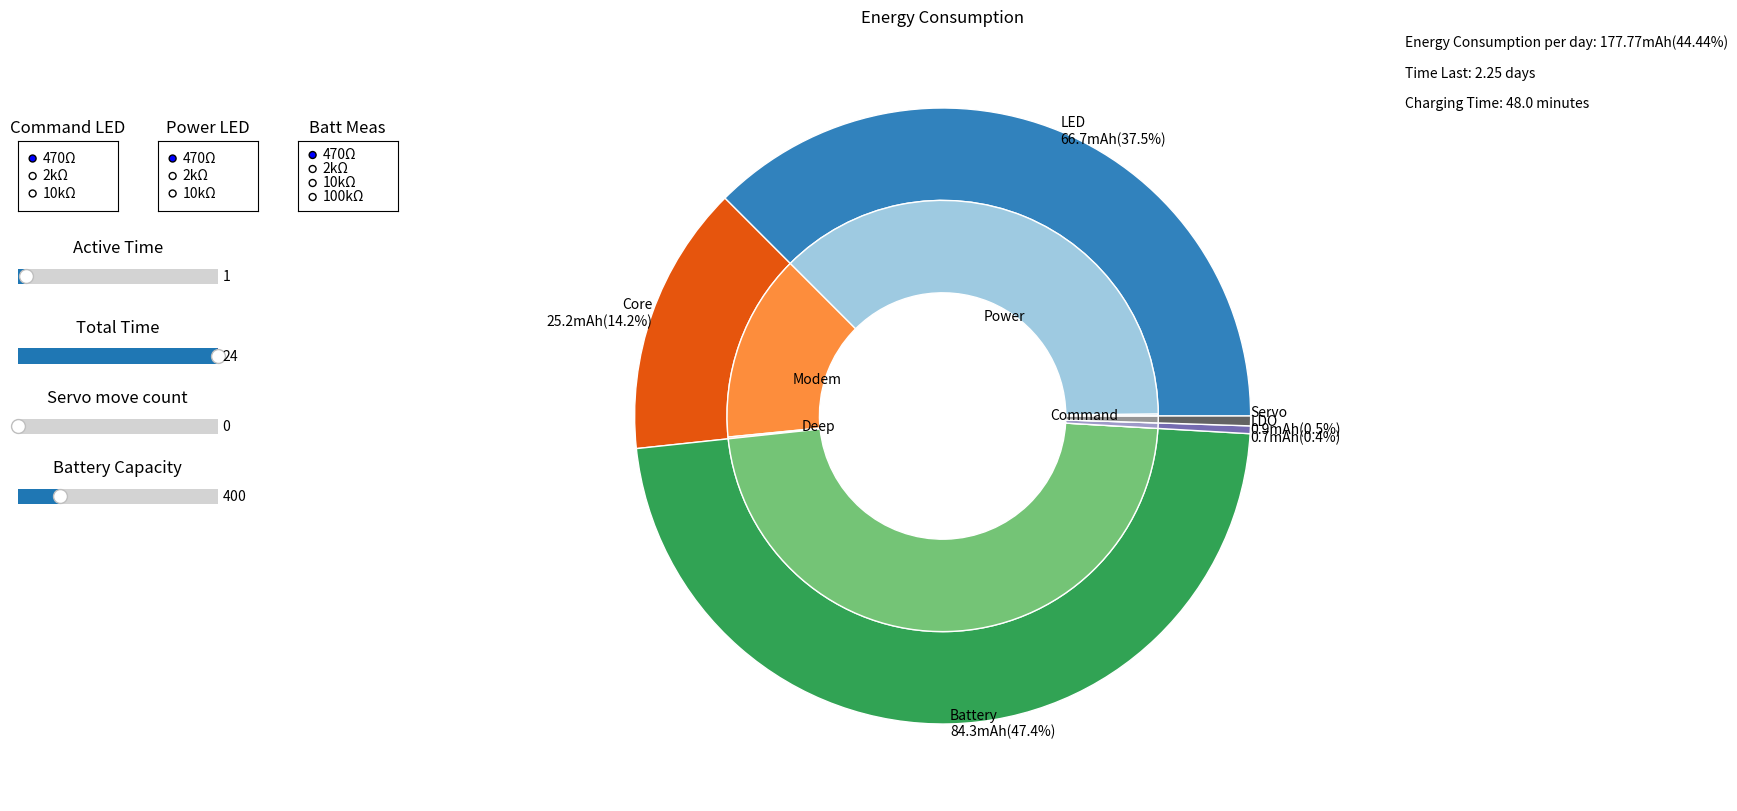

This figure's Python source:
import numpy as np
import matplotlib.pyplot as plt
from matplotlib.widgets import RadioButtons, Slider

# LED
command_led_resis = {'470Ω': 0.47, '2kΩ': 2, '10kΩ': 10}
command_led_resis_selected = 0.47
command_led_up_percent = 0.1

power_led_resis = {'470Ω': 0.47, '2kΩ': 2, '10kΩ': 10}
power_led_resis_selected = 0.47

input_vol = 3.3
cutoff_vol = 2

# Core
deep_sleep_mode_curr = 10 * 10**(-3)
light_sleep_mode_curr = 0.8 
modem_sleep_mode_curr = 25

# Battery Measurement
battery_meas_resis = {'470Ω': 0.47, '2kΩ': 2, '10kΩ': 10, '100kΩ': 100}
battery_meas_resis_selected = 0.47

# LDO
LDO_curr = 30 * 10**(-3)

# Servo
servo_stall_cur = 360 
servo_stall_time = 3.5
servo_typical_cur = 250
servo_typical_time = 1.5
servo_idle_cur = 10
servo_move_count = 2

# Sleep controller
active_time = 1
total_time = 24
sleep_time = total_time - active_time

# Battery
battery_cap = 400
charging_curr = 500

def cal_energy():
    # Energy Estimation
    command_led_energy_consumption = command_led_up_percent*active_time*(input_vol-cutoff_vol)/command_led_resis_selected
    power_led_energy_consumption = total_time*(input_vol-cutoff_vol)/power_led_resis_selected
    led_energy_consumption = command_led_energy_consumption +  power_led_energy_consumption
    modem_energy_consumption = active_time*modem_sleep_mode_curr
    deep_energy_consumption = sleep_time*deep_sleep_mode_curr 
    core_energy_consumption = modem_energy_consumption + deep_energy_consumption
    battery_meas_energy_consumption = total_time * input_vol/(battery_meas_resis_selected*2)
    LDO_energy_consumption = total_time*LDO_curr
    servo_energy_consumption = (servo_typical_cur*servo_typical_time/3600+servo_stall_cur*servo_stall_time/3600)*servo_move_count
    energy_consumption = led_energy_consumption + + core_energy_consumption + LDO_energy_consumption + battery_meas_energy_consumption + servo_energy_consumption
    time_last = (battery_cap/energy_consumption)
    charging_time = battery_cap/charging_curr*60
    print("Energy Consumption per day: %.2f mAh (%.2f%%)" % (energy_consumption, 100* energy_consumption/battery_cap))
    print("\t* LED: %.2f mAh (%.2f%%)" % (led_energy_consumption, 100*led_energy_consumption/energy_consumption))
    print("\t\t* Power LED: %.2f mAh (%.2f%%)" % (power_led_energy_consumption, 100*power_led_energy_consumption/energy_consumption))
    print("\t\t* Command LED: %.2f mAh (%.2f%%)" % (command_led_energy_consumption, 100*command_led_energy_consumption/energy_consumption))
    print("\t* Core: %.2f mAh (%.2f%%)" % (core_energy_consumption, 100*core_energy_consumption/energy_consumption))
    print("\t\t* Modem sleep: %.2f mAh (%.2f%%)" % (modem_energy_consumption, 100*modem_energy_consumption/energy_consumption))
    print("\t\t* Sleep sleep: %.2f mAh (%.2f%%)" % (deep_energy_consumption, 100*deep_energy_consumption/energy_consumption))
    print("\t* Bat meas: %.2f mAh (%.2f%%)" % (battery_meas_energy_consumption, 100*battery_meas_energy_consumption/energy_consumption))
    print("\t* LDO: %.2f mAh (%.2f%%)" % (LDO_energy_consumption, 100*LDO_energy_consumption/energy_consumption))
    print("\t* Servo: %.2f mAh (%.2f%%)" % (servo_energy_consumption, 100*servo_energy_consumption/energy_consumption))
    print("Time Last: %.2f day" % time_last)
    return {"command_led": command_led_energy_consumption,
            "power_led": power_led_energy_consumption,
            "total_led": led_energy_consumption,
            "modem": modem_energy_consumption,
            "deep": deep_energy_consumption,
            "core": core_energy_consumption,
            "battery": battery_meas_energy_consumption,
            "LDO": LDO_energy_consumption,
            "servo": servo_energy_consumption,
            "total_energy_consumption": energy_consumption,
            "time_last": time_last,
            "charging_time": charging_time
    }

def update_command_led_resistor(label):
    global command_led_resis_selected
    command_led_resis_selected = command_led_resis[label]
    print(command_led_resis_selected)
    update_plot()
    plt.draw()

def update_power_led_resistor(label):
    global power_led_resis_selected
    power_led_resis_selected = power_led_resis[label]
    print(power_led_resis_selected)
    update_plot()
    plt.draw()

def update_batt_meas_resistor(label):
    global battery_meas_resis_selected
    battery_meas_resis_selected = battery_meas_resis[label]
    print(battery_meas_resis_selected)
    update_plot()
    plt.draw()

def update_active_time(val):
    global active_time
    active_time = val
    print(active_time)
    update_plot()
    plt.draw()

def update_total_time(val):
    global total_time
    total_time = val
    print(total_time)
    update_plot()
    plt.draw()

def update_servo_move_count(val):
    global servo_move_count
    servo_move_count = val
    print(servo_move_count)
    update_plot()
    plt.draw()
    
def update_battery_cap(val):
    global battery_cap
    battery_cap = val
    print(battery_cap)
    update_plot()
    plt.draw()

def update_plot():
    energy_dict = cal_energy()
    vals = np.array([[energy_dict["command_led"], energy_dict["power_led"]], 
                    [energy_dict["modem"], energy_dict["deep"]], 
                    [energy_dict["battery"], 0], 
                    [energy_dict["LDO"], 0], 
                    [energy_dict["servo"], 0]])

    cmap = plt.colormaps["tab20c"]
    outer_colors = cmap(np.arange(5)*4)
    inner_colors = cmap([1, 2, 5, 6, 9, 10, 13, 14, 17, 18])

    labels_inner = ["Command", "Power", "Modem", "Deep", "", "", "", "", "", ""]
    labels_outer = ["LED", "Core", "Battery", "LDO", "Servo"]
    outer_labels = [f"{name}\n{energy:.1f}mAh({percentage:.1f}%)" for name, energy, percentage in zip(labels_outer, vals.sum(axis=1), (vals.sum(axis=1) / vals.sum() * 100))]

    size = 0.3
    ax.clear()
    ax.pie(vals.sum(axis=1), radius=1, colors=outer_colors, labels=outer_labels, rotatelabels=False, labeldistance=1,
        wedgeprops=dict(width=size, edgecolor='w'))
    ax.pie(vals.flatten(), radius=1-size, colors=inner_colors, labels=labels_inner, rotatelabels=False, labeldistance=0.5,
        wedgeprops=dict(width=size, edgecolor='w'))

    ax.set_title("Energy Consumption")
    ax.text(1.5, 1.2, "Energy Consumption per day: {:.2f}mAh({:.2f}%)".format(energy_dict["total_energy_consumption"], energy_dict["total_energy_consumption"]/battery_cap*100))
    ax.text(1.5, 1.1, "Time Last: {:.2f} days".format(energy_dict["time_last"]))
    ax.text(1.5, 1.0, "Charging Time: {:.1f} minutes".format(energy_dict["charging_time"]))

fig, ax = plt.subplots(figsize=(20,10))
axradio = plt.axes([0.05, 0.7, 0.05, 0.07])
axradio.set_title("Command LED")
radio = RadioButtons(axradio, ('470Ω', '2kΩ', '10kΩ'))
radio.on_clicked(update_command_led_resistor)

axradio2 = plt.axes([0.12, 0.7, 0.05, 0.07])
axradio2.set_title("Power LED")
radio2 = RadioButtons(axradio2, ('470Ω', '2kΩ', '10kΩ'))
radio2.on_clicked(update_power_led_resistor)

axradio3 = plt.axes([0.19, 0.7, 0.05, 0.07])
axradio3.set_title("Batt Meas")
radio3 = RadioButtons(axradio3, ('470Ω', '2kΩ', '10kΩ', '100kΩ'))
radio3.on_clicked(update_batt_meas_resistor)

axslider = plt.axes([0.05, 0.62, 0.10, 0.03])
axslider.set_title("Active Time")
active_time_slider = Slider(
    ax=axslider,
    label="",
    valmin=0,
    valmax=24,
    valinit=1,
    valstep=0.5,
)
active_time_slider.on_changed(update_active_time)

axslider2 = plt.axes([0.05, 0.54, 0.10, 0.03])
axslider2.set_title("Total Time")
active_time_slider2 = Slider(
    ax=axslider2,
    label="",
    valmin=0,
    valmax=24,
    valinit=24,
    valstep=0.5,
)
active_time_slider2.on_changed(update_total_time)

axslider3 = plt.axes([0.05, 0.47, 0.10, 0.03])
axslider3.set_title("Servo move count")
active_time_slider3 = Slider(
    ax=axslider3,
    label="",
    valmin=0,
    valmax=100,
    valinit=0,
    valstep=1,
)
active_time_slider3.on_changed(update_servo_move_count)

axslider4 = plt.axes([0.05, 0.4, 0.10, 0.03])
axslider4.set_title("Battery Capacity")
active_time_slider4 = Slider(
    ax=axslider4,
    label="",
    valmin=100,
    valmax=1500,
    valinit=400,
    valstep=50,
)
active_time_slider4.on_changed(update_battery_cap)

update_plot()
plt.show()
